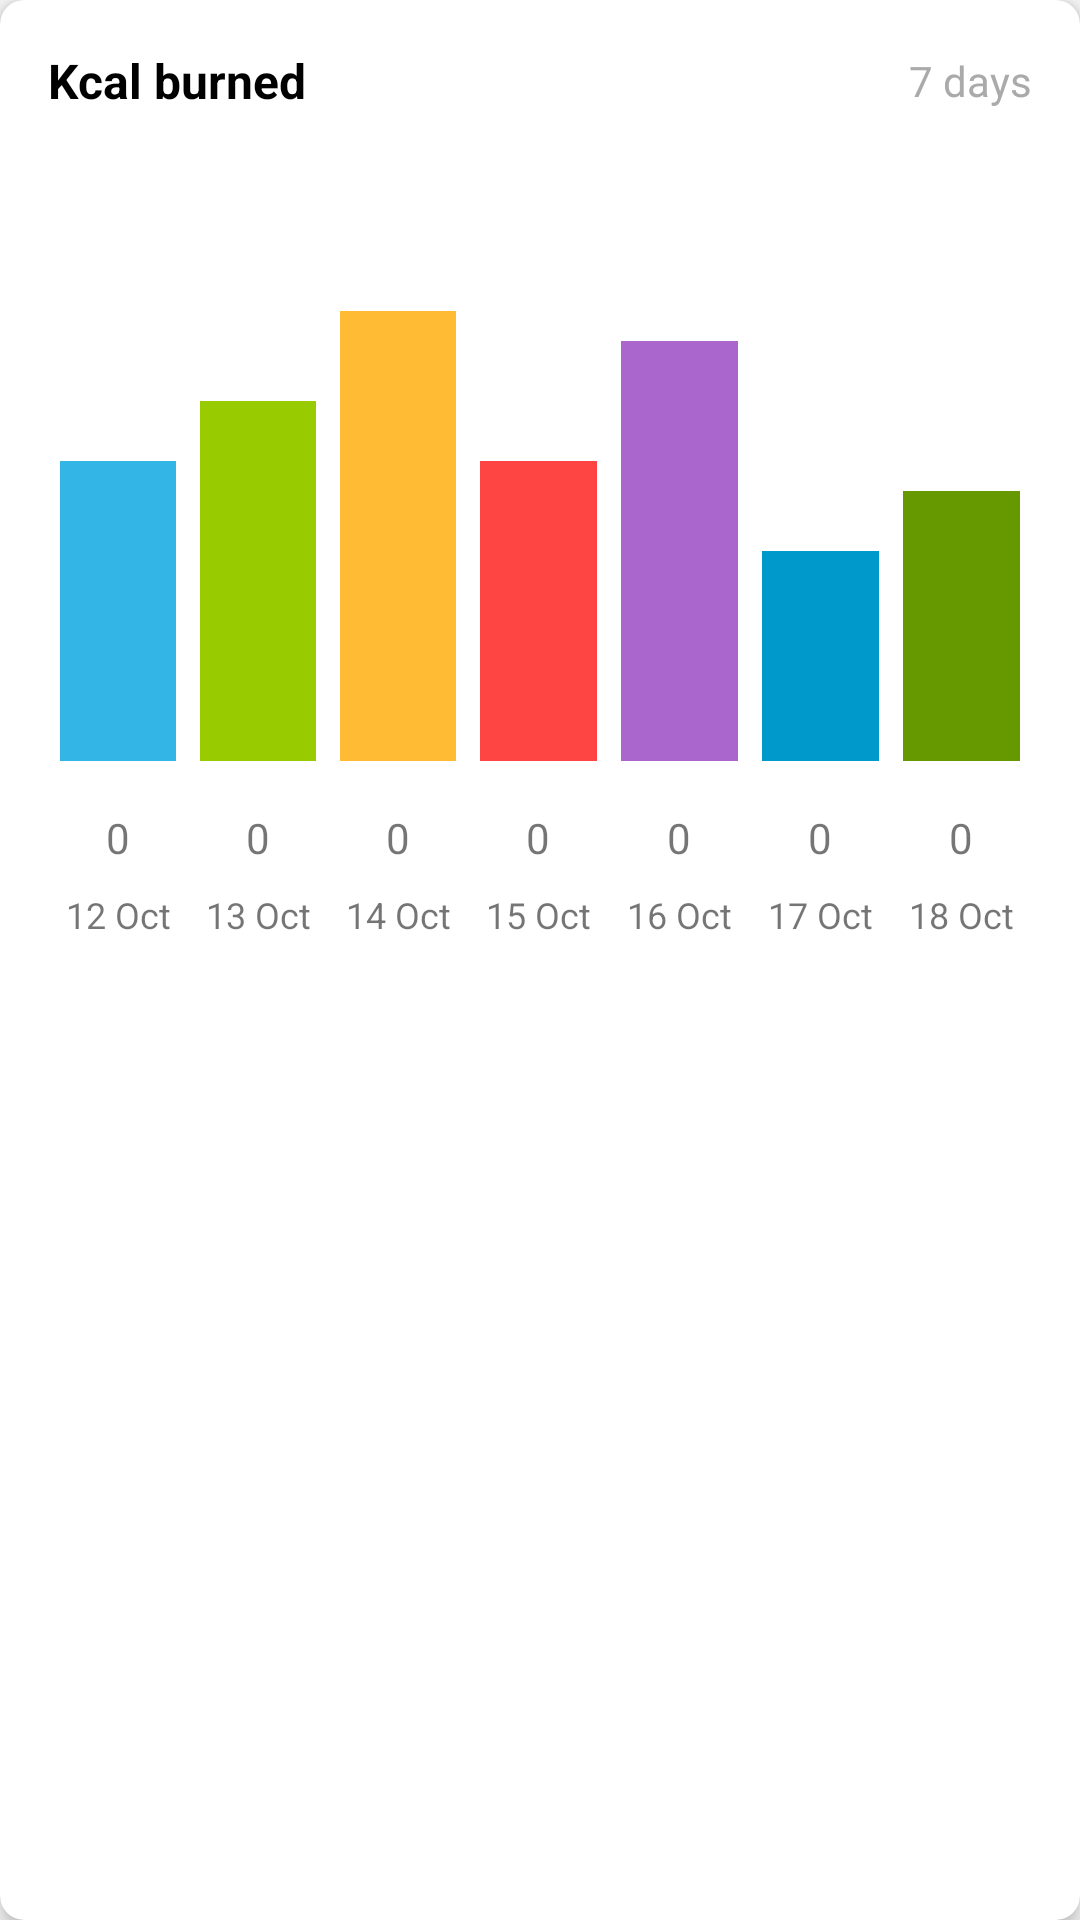

Layout XML and referenced resources for this Android screen:
<!-- AndroidManifest.xml: application theme Theme.Project -->
<!-- res/layout/activity_history.xml -->
<androidx.cardview.widget.CardView xmlns:android="http://schemas.android.com/apk/res/android"
    xmlns:app="http://schemas.android.com/apk/res-auto"
    android:layout_width="match_parent"
    android:layout_height="wrap_content"
    xmlns:tools="http://schemas.android.com/tools"
    android:id="@+id/main"
    android:layout_margin="16dp"
    app:cardCornerRadius="8dp"
    app:cardElevation="4dp"
    tools:context=".ActivityHistory">

    <LinearLayout
        android:layout_width="match_parent"
        android:layout_height="wrap_content"
        android:orientation="vertical"
        android:padding="16dp">

        
        <LinearLayout
            android:layout_width="match_parent"
            android:layout_height="wrap_content"
            android:orientation="horizontal"
            android:gravity="center_vertical">

            <TextView
                android:layout_width="0dp"
                android:layout_height="wrap_content"
                android:layout_weight="1"
                android:text="Kcal burned"
                android:textSize="16sp"
                android:textStyle="bold"
                android:textColor="@android:color/black" />

            <TextView
                android:layout_width="wrap_content"
                android:layout_height="wrap_content"
                android:text="7 days"
                android:textSize="14sp"
                android:textColor="@android:color/darker_gray" />
        </LinearLayout>

        
        <FrameLayout
            android:layout_width="match_parent"
            android:layout_height="200dp"
            android:layout_marginTop="16dp">

            
            <ImageView
                android:layout_width="match_parent"
                android:layout_height="match_parent"
                android:src="@drawable/graph_placeholder"
                android:scaleType="fitXY" />

            
            <LinearLayout
                android:layout_width="match_parent"
                android:layout_height="match_parent"
                android:orientation="horizontal"
                android:gravity="bottom">

                <View
                    android:id="@+id/barM"
                    android:layout_width="0dp"
                    android:layout_height="100dp"
                    android:layout_weight="1"
                    android:layout_marginHorizontal="4dp"
                    android:background="@android:color/holo_blue_light" />

                <View
                    android:id="@+id/barTu"
                    android:layout_width="0dp"
                    android:layout_height="120dp"
                    android:layout_weight="1"
                    android:layout_marginHorizontal="4dp"
                    android:background="@android:color/holo_green_light" />

                <View
                    android:id="@+id/barW"
                    android:layout_width="0dp"
                    android:layout_height="150dp"
                    android:layout_weight="1"
                    android:layout_marginHorizontal="4dp"
                    android:background="@android:color/holo_orange_light" />

                
                <View
                    android:id="@+id/barTh"
                    android:layout_width="0dp"
                    android:layout_height="100dp"
                    android:layout_weight="1"
                    android:layout_marginHorizontal="4dp"
                    android:background="@android:color/holo_red_light" />

                
                <View
                    android:id="@+id/barF"
                    android:layout_width="0dp"
                    android:layout_height="140dp"
                    android:layout_weight="1"
                    android:layout_marginHorizontal="4dp"
                    android:background="@android:color/holo_purple" />

                
                <View
                    android:id="@+id/barSa"
                    android:layout_width="0dp"
                    android:layout_height="70dp"
                    android:layout_weight="1"
                    android:layout_marginHorizontal="4dp"
                    android:background="@android:color/holo_blue_dark" />

                
                <View
                    android:id="@+id/barSu"
                    android:layout_width="0dp"
                    android:layout_height="90dp"
                    android:layout_weight="1"
                    android:layout_marginHorizontal="4dp"
                    android:background="@android:color/holo_green_dark" />
            </LinearLayout>
        </FrameLayout>

        
        <LinearLayout
            android:layout_width="match_parent"
            android:layout_height="wrap_content"
            android:orientation="vertical"
            android:layout_marginTop="16dp">

            
            <LinearLayout
                android:id="@+id/llKcVal"
                android:layout_width="match_parent"
                android:layout_height="wrap_content"
                android:orientation="horizontal"
                android:gravity="center_horizontal">

                <TextView
                    android:id="@+id/tvMKcVal"
                    android:layout_width="0dp"
                    android:layout_height="wrap_content"
                    android:layout_weight="1"
                    android:gravity="center"
                    android:text="0"
                    android:textSize="14sp" />

                <TextView
                    android:id="@+id/tvTuKcVal"
                    android:layout_width="0dp"
                    android:layout_height="wrap_content"
                    android:layout_weight="1"
                    android:gravity="center"
                    android:text="0"
                    android:textSize="14sp" />

                <TextView
                    android:id="@+id/tvWKcVal"
                    android:layout_width="0dp"
                    android:layout_height="wrap_content"
                    android:layout_weight="1"
                    android:gravity="center"
                    android:text="0"
                    android:textSize="14sp" />

                <TextView
                    android:id="@+id/tvThKcVal"
                    android:layout_width="0dp"
                    android:layout_height="wrap_content"
                    android:layout_weight="1"
                    android:gravity="center"
                    android:text="0"
                    android:textSize="14sp" />

                <TextView
                    android:id="@+id/tvFKcVal"
                    android:layout_width="0dp"
                    android:layout_height="wrap_content"
                    android:layout_weight="1"
                    android:gravity="center"
                    android:text="0"
                    android:textSize="14sp" />

                <TextView
                    android:id="@+id/tvSaKcVal"
                    android:layout_width="0dp"
                    android:layout_height="wrap_content"
                    android:layout_weight="1"
                    android:gravity="center"
                    android:text="0"
                    android:textSize="14sp" />

                <TextView
                    android:id="@+id/tvSuKcVal"
                    android:layout_width="0dp"
                    android:layout_height="wrap_content"
                    android:layout_weight="1"
                    android:gravity="center"
                    android:text="0"
                    android:textSize="14sp" />
            </LinearLayout>

            
            <LinearLayout
                android:id="@+id/llDaily"
                android:layout_width="match_parent"
                android:layout_height="wrap_content"
                android:orientation="horizontal"
                android:gravity="center_horizontal"
                android:layout_marginTop="8dp">

                <TextView
                    android:id="@+id/tvMonday"
                    android:layout_width="0dp"
                    android:layout_height="wrap_content"
                    android:layout_weight="1"
                    android:gravity="center"
                    android:text="12 Oct"
                    android:textSize="12sp" />

                <TextView
                    android:id="@+id/tvTuesday"
                    android:layout_width="0dp"
                    android:layout_height="wrap_content"
                    android:layout_weight="1"
                    android:gravity="center"
                    android:text="13 Oct"
                    android:textSize="12sp" />

                <TextView
                    android:id="@+id/tvWednesday"
                    android:layout_width="0dp"
                    android:layout_height="wrap_content"
                    android:layout_weight="1"
                    android:gravity="center"
                    android:text="14 Oct"
                    android:textSize="12sp" />

                <TextView
                    android:id="@+id/tvThursday"
                    android:layout_width="0dp"
                    android:layout_height="wrap_content"
                    android:layout_weight="1"
                    android:gravity="center"
                    android:text="15 Oct"
                    android:textSize="12sp" />

                <TextView
                    android:id="@+id/tvFriday"
                    android:layout_width="0dp"
                    android:layout_height="wrap_content"
                    android:layout_weight="1"
                    android:gravity="center"
                    android:text="16 Oct"
                    android:textSize="12sp" />

                <TextView
                    android:id="@+id/tvSaturday"
                    android:layout_width="0dp"
                    android:layout_height="wrap_content"
                    android:layout_weight="1"
                    android:gravity="center"
                    android:text="17 Oct"
                    android:textSize="12sp" />

                <TextView
                    android:id="@+id/tvSunday"
                    android:layout_width="0dp"
                    android:layout_height="wrap_content"
                    android:layout_weight="1"
                    android:gravity="center"
                    android:text="18 Oct"
                    android:textSize="12sp" />
            </LinearLayout>
        </LinearLayout>

    </LinearLayout>

</androidx.cardview.widget.CardView>
<!-- resources referenced by this layout -->
<resources>
  <!-- drawable graph_placeholder (drawable) -->
  <?xml version="1.0" encoding="utf-8"?>
  <layer-list xmlns:android="http://schemas.android.com/apk/res/android">
  
      
      <item>
          <shape>
              <solid android:color="@android:color/white" />
          </shape>
      </item>
  
      
      <item>
          <bitmap
              android:src="@drawable/dashed_line_pattern"
              android:tileMode="repeat"
              android:gravity="fill" />
      </item>
  
      
      <item>
          <shape>
              <stroke android:width="1dp" android:color="@android:color/darker_gray" />
          </shape>
      </item>
  
  </layer-list>
  <style name="Theme.Project" parent="Base.Theme.Project" />
  <style name="Base.Theme.Project" parent="Theme.AppCompat.DayNight.NoActionBar">
          
          
      </style>
</resources>
